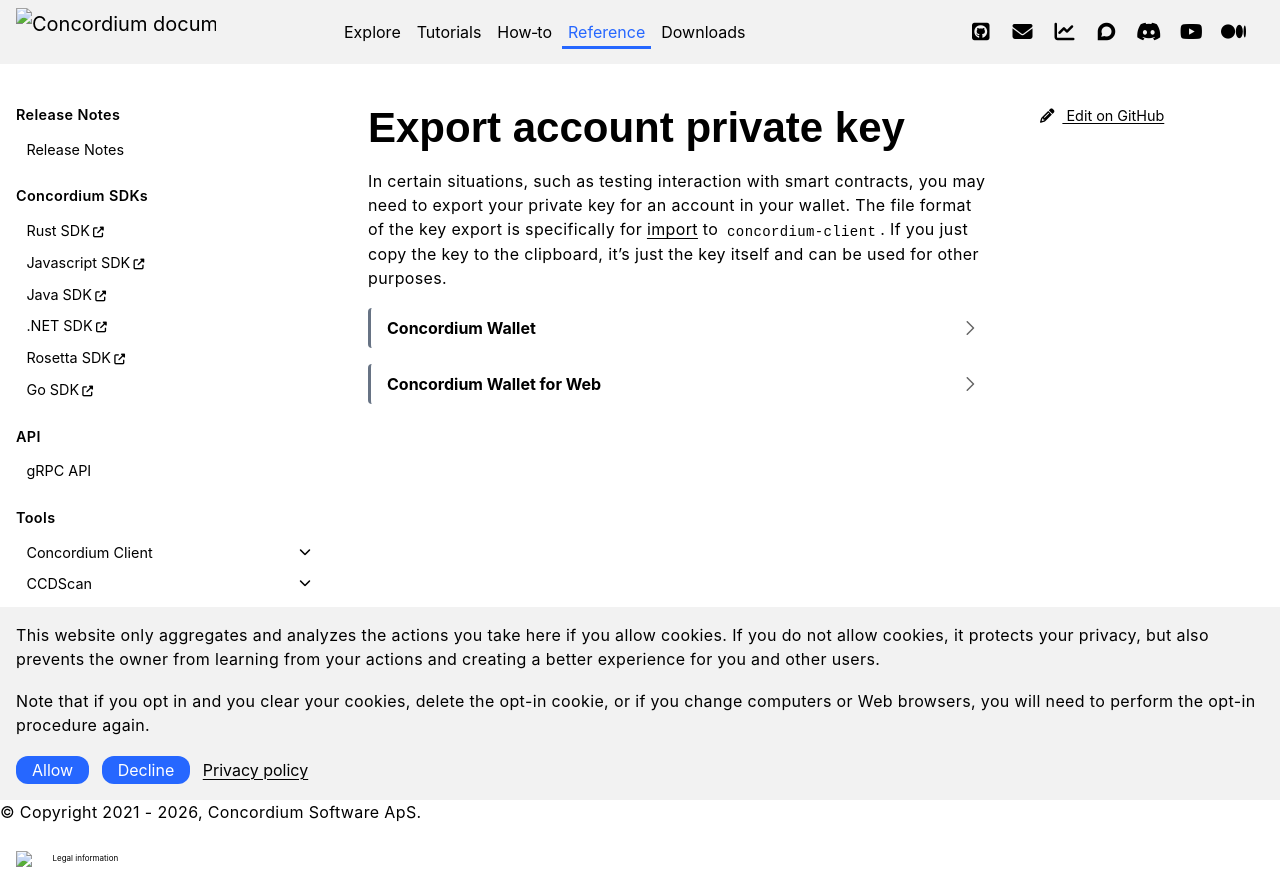

repository: Concordium/concordium.github.io · page: en/mainnet/technical-reference/wallets/guides/export-account-private-key.html · generator: sphinx

.. include:: ../../../variables.rst
.. _export-key:

==========================
Export account private key
==========================

In certain situations, such as testing interaction with smart contracts, you may need to export your private key for an account in your wallet. The file format of the key export is specifically for :ref:`import<concordium-client-import-accounts-keys>` to ``concordium-client``. If you just copy the key to the clipboard, it's just the key itself and can be used for other purposes.


.. dropdown:: |cryptox|

    #. Go to the Your Accounts screen (tap the account identifier on the main screen).

    #. Open Account Settings by tapping the gear icon in the upper right of the screen.

    #. Tap **Export private key**.

    #. Tapp **Reveal** to show the key.

    #. Enter your passcode when prompted.

    #. Now you can tap **Copy key** to copy copy the key to the clipboard, or **Export to file** to save the key as a file that is compatible with other tools like ``concordium-client``.

    .. image:: ../../../docs/images/cryptoX/export_account_private_key_cryptox.png
         :width: 100%


.. dropdown:: |bw|

    #. Go to the Accounts page and locate the account you want to export the private key for.

    #. Click **Export** next to *Private key*.

    #. Enter your passcode and click **Show private key**.

    #. When your private key is shown, you can click **Copy account private key** to get the key's value, or click **Export** to get a file compatible with other tools like ``concordium-client``.

    .. image:: ../../../docs/images/browser-wallet/new/export_account_private_key_bw.png
        :width: 100%


.. |cryptoX-acct-settings| image:: ../../../docs/images/cryptoX/cryptoX-acct-settings.png
                    :alt: gear wheel on blue background
                    :width: 50px
